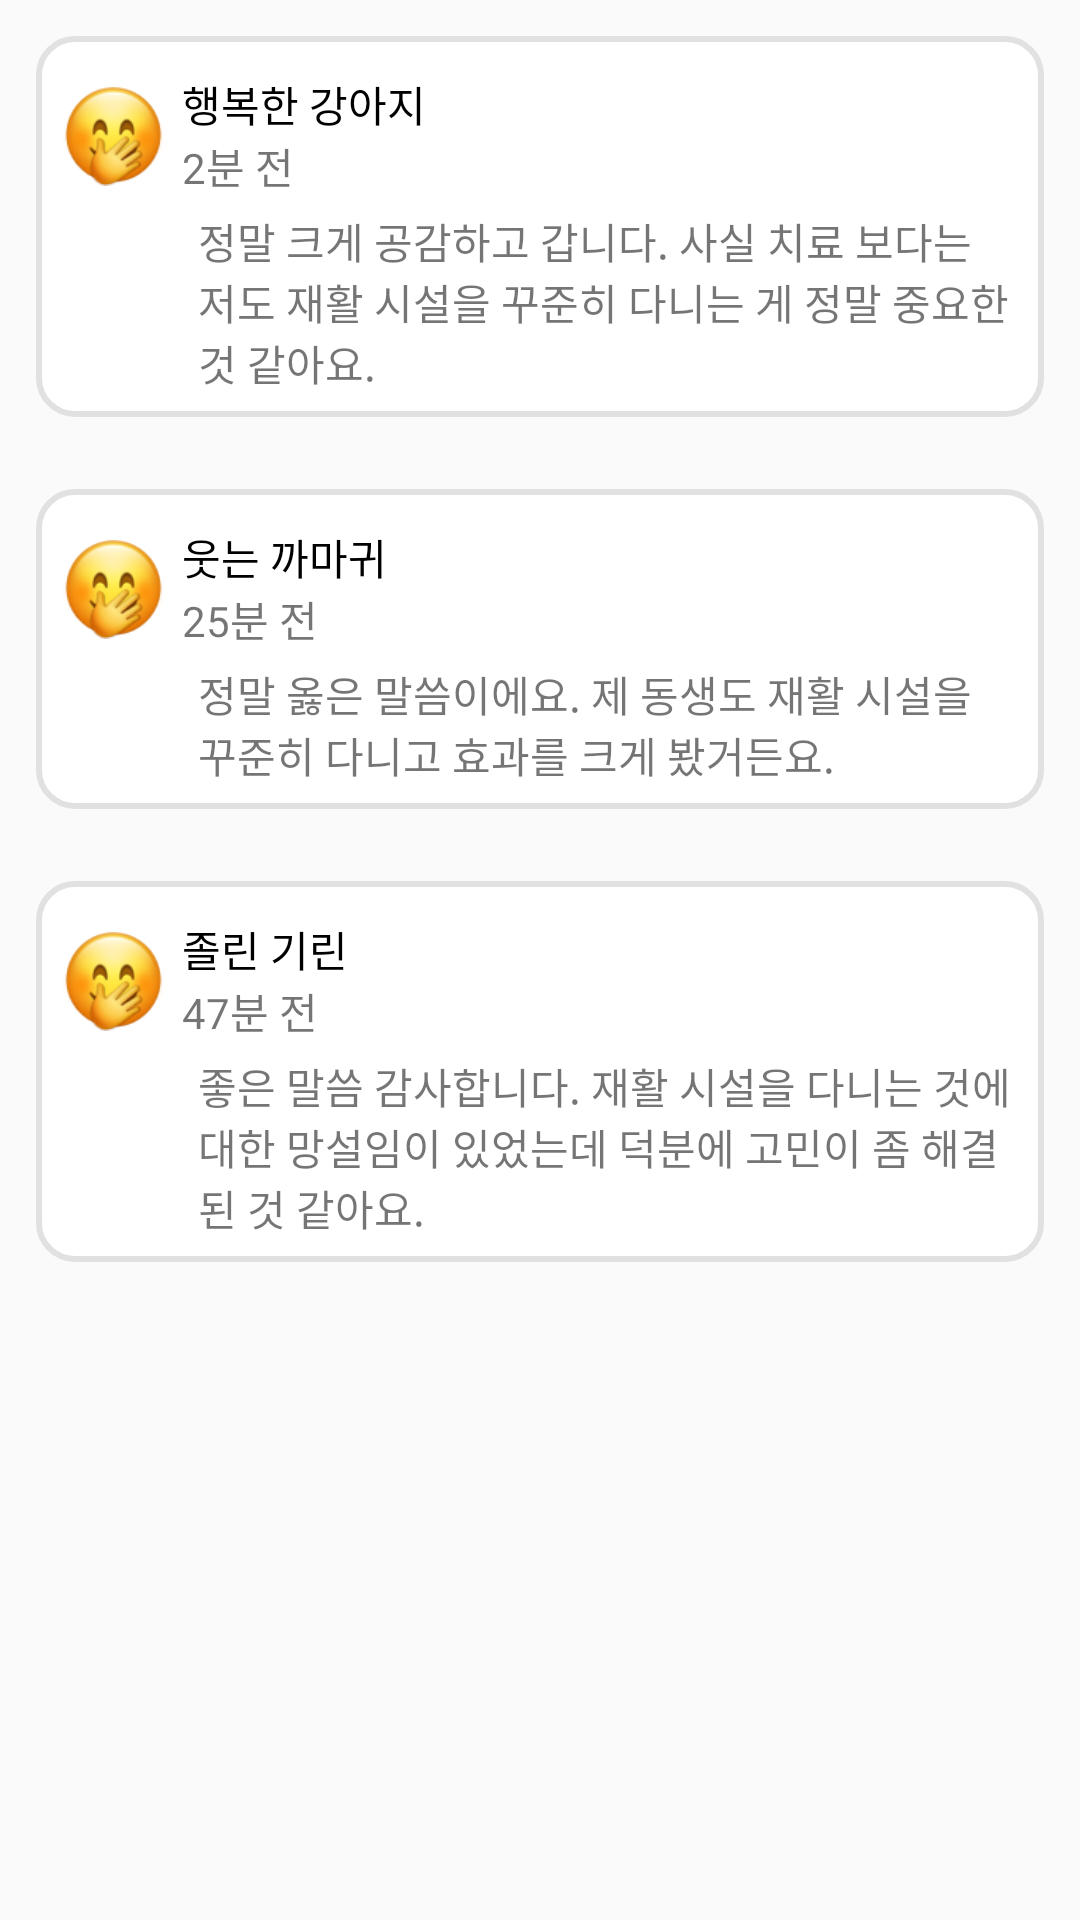

The Android layout XML behind this screen, and the referenced resources:
<!-- AndroidManifest.xml: application theme Theme.MyApplication -->
<!-- res/layout/comments_rv_item.xml -->
<?xml version="1.0" encoding="utf-8"?>
<LinearLayout
    xmlns:android="http://schemas.android.com/apk/res/android"
    android:layout_width="match_parent"
    android:layout_height="match_parent"
    android:orientation="vertical">

    <LinearLayout
        android:layout_width="match_parent"
        android:layout_height="wrap_content"
        android:background="@drawable/layout_round"
        android:layout_margin="10dp"
        android:padding="10dp"
        android:orientation="vertical">

        <LinearLayout
            android:layout_width="match_parent"
            android:layout_height="match_parent"
            android:orientation="horizontal">

            <ImageView
                android:id="@+id/commentProfile1"
                android:layout_width="match_parent"
                android:layout_height="50dp"
                android:layout_weight="8"
                android:src="@drawable/profile_sample" />

            <LinearLayout
                android:layout_width="match_parent"
                android:layout_height="wrap_content"
                android:layout_weight="1"
                android:layout_marginLeft="5dp"
                android:layout_gravity="center"
                android:orientation="vertical">

                <TextView
                    android:id="@+id/commentNickName1"
                    android:layout_width="match_parent"
                    android:layout_height="wrap_content"
                    android:textColor="@color/black"
                    android:text="행복한 강아지" />

                <TextView
                    android:id="@+id/commentCreationTime1"
                    android:layout_width="match_parent"
                    android:layout_height="wrap_content"
                    android:text="2분 전" />

            </LinearLayout>

        </LinearLayout>

        <TextView
            android:id="@+id/commentContents1"
            android:layout_width="match_parent"
            android:layout_height="wrap_content"
            android:layout_marginLeft="46dp"
            android:text="정말 크게 공감하고 갑니다. 사실 치료 보다는 저도 재활 시설을 꾸준히 다니는 게 정말 중요한 것 같아요." />

    </LinearLayout>

    <LinearLayout
        android:layout_width="match_parent"
        android:layout_height="wrap_content"
        android:background="@drawable/layout_round"
        android:layout_margin="10dp"
        android:padding="10dp"
        android:orientation="vertical">

        <LinearLayout
            android:layout_width="match_parent"
            android:layout_height="match_parent"
            android:orientation="horizontal">

            <ImageView
                android:id="@+id/commentProfile2"
                android:layout_width="match_parent"
                android:layout_height="50dp"
                android:layout_weight="8"
                android:src="@drawable/profile_sample" />

            <LinearLayout
                android:layout_width="match_parent"
                android:layout_height="wrap_content"
                android:layout_weight="1"
                android:layout_gravity="center"
                android:layout_marginLeft="5dp"
                android:orientation="vertical">

                <TextView
                    android:id="@+id/commentNickName2"
                    android:layout_width="match_parent"
                    android:layout_height="wrap_content"
                    android:textColor="@color/black"
                    android:text="웃는 까마귀" />

                <TextView
                    android:id="@+id/commentCreationTime2"
                    android:layout_width="match_parent"
                    android:layout_height="wrap_content"
                    android:text="25분 전" />

            </LinearLayout>

        </LinearLayout>

        <TextView
            android:id="@+id/commentContents2"
            android:layout_width="match_parent"
            android:layout_height="wrap_content"
            android:layout_marginLeft="46dp"
            android:text="정말 옳은 말씀이에요. 제 동생도 재활 시설을 꾸준히 다니고 효과를 크게 봤거든요." />

    </LinearLayout>

    <LinearLayout
        android:layout_width="match_parent"
        android:layout_height="wrap_content"
        android:background="@drawable/layout_round"
        android:layout_margin="10dp"
        android:padding="10dp"
        android:orientation="vertical">

        <LinearLayout
            android:layout_width="match_parent"
            android:layout_height="match_parent"
            android:orientation="horizontal">

            <ImageView
                android:id="@+id/commentProfile3"
                android:layout_width="match_parent"
                android:layout_height="50dp"
                android:layout_weight="8"
                android:src="@drawable/profile_sample" />

            <LinearLayout
                android:layout_width="match_parent"
                android:layout_height="wrap_content"
                android:layout_weight="1"
                android:layout_marginLeft="5dp"
                android:layout_gravity="center"
                android:orientation="vertical">

                <TextView
                    android:id="@+id/commentNickName3"
                    android:layout_width="match_parent"
                    android:layout_height="wrap_content"
                    android:textColor="@color/black"
                    android:text="졸린 기린" />

                <TextView
                    android:id="@+id/commentCreationTime3"
                    android:layout_width="match_parent"
                    android:layout_height="wrap_content"
                    android:text="47분 전" />

            </LinearLayout>

        </LinearLayout>

        <TextView
            android:id="@+id/commentContents3"
            android:layout_width="match_parent"
            android:layout_height="wrap_content"
            android:layout_marginLeft="46dp"
            android:text="좋은 말씀 감사합니다. 재활 시설을 다니는 것에 대한 망설임이 있었는데 덕분에 고민이 좀 해결된 것 같아요." />

    </LinearLayout>


</LinearLayout>
<!-- resources referenced by this layout -->
<resources>
  <color name="black">#FF000000</color>
  <!-- drawable layout_round (drawable) -->
  <?xml version="1.0" encoding="utf-8"?>
  <layer-list xmlns:android="http://schemas.android.com/apk/res/android">
  
      <item
          android:start="2dp"
          android:end="2dp"
          android:top="2dp"
          android:bottom="2dp">
  
          <shape android:shape="rectangle">
  
              <stroke
                  android:width="2dp"
                  android:color="@color/colorNewsBorder"/>
              <solid android:color="@color/white"/>
  
              <corners
                  android:topLeftRadius="12dp"
                  android:topRightRadius="12dp"
                  android:bottomLeftRadius="12dp"
                  android:bottomRightRadius="12dp"/>
          </shape>
  
      </item>
  
  </layer-list>
  <!-- drawable profile_sample: png bitmap (drawable, 11758 bytes) -->
  <style name="Theme.MyApplication" parent="Theme.AppCompat.Light.NoActionBar">
          
          
          <item name="windowNoTitle">true</item>
          
          <item name="colorPrimary">#FBBC05</item>
          
          <item name="colorPrimaryVariant">@color/purple_700</item>
          <item name="colorOnPrimary">@color/white</item>
          
          <item name="colorSecondary">@color/teal_200</item>
          <item name="colorSecondaryVariant">@color/teal_700</item>
          <item name="colorOnSecondary">@color/black</item>
          
          
          
      </style>
  <color name="colorNewsBorder">#E1E1E1</color>
  <color name="white">#FFFFFFFF</color>
  <color name="purple_700">#FF3700B3</color>
  <color name="teal_200">#FF03DAC5</color>
  <color name="teal_700">#FF018786</color>
</resources>
